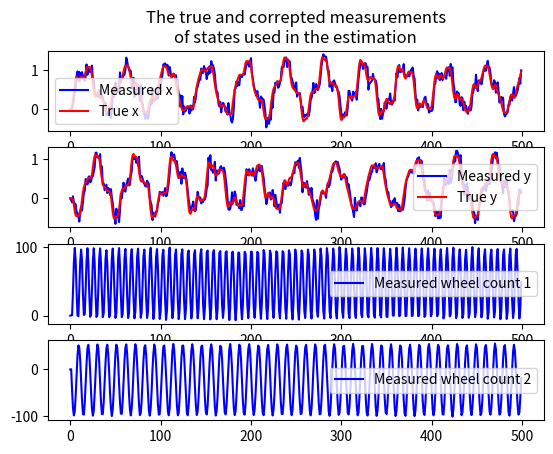
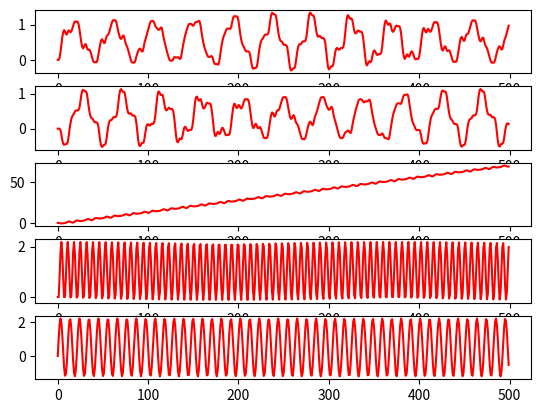
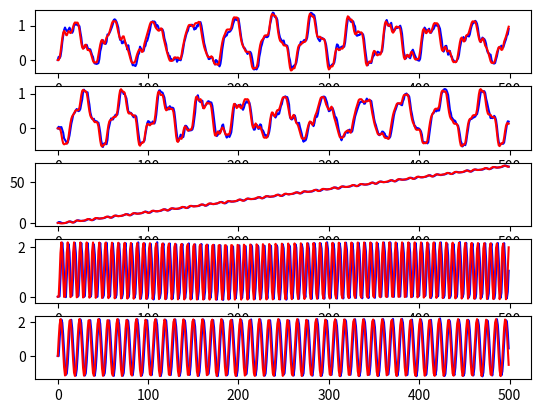

Source code (Python) for these figures, in order:
# -*- coding: utf-8 -*-
"""
Created on Tue Nov 27 17:23:20 2018

[redacted]
"""
import numpy as np
import scipy
import scipy.linalg as sl
import matplotlib.pyplot as plt
from math import sin, cos, pi

# State vector
#
#     |   x   |
#     |   y   |
# x = | theta |
#     |  phi1 |
#     |  phi2 |
#
# Nonlinear flow field
#
#         | (r/2)*(phi1+phi2)*cos(theta) |
#         | (r/2)*(phi1+phi2)*sin(theta) |
# dx/dt = | (r/(2*d))*(phi1 - phi2)      |
#         |  0                           |
#         |  0                           |
#
# Measurement equation
#
#     |1 0 0  0  0 |
# y = |0 1 0  0  0 |
#     |0 0 0 c1  0 |
#     |0 0 0  0 c2 |
# 
# Jacobians of the flow
def get_flow_jacobians(m, h, r, d):
    # Unpack the state
    x, y, t, p1, p2 = m[0,0],m[1,0],m[2,0],m[3,0],m[4,0]
    #Evaluate the drift term 
    f = np.array([
        [x + (h*r*cos(t)*(p1 + p2))/2.0],
        [y + (h*r*sin(t)*(p1 + p2))/2.0],
        [   t + (h*r*(p1 - p2))/(2.0*d)],
        [                            p1],
        [                            p2]])
    # Compute continuous time jacobians
    dfdx = np.array([
        [ 1.0, 0, -h*(r*sin(t)*(p1 + p2))/2.0, h*(r*cos(t))/2.0, h*(r*cos(t))/2.0],
        [ 0, 1.0,  h*(r*cos(t)*(p1 + p2))/2.0, h*(r*sin(t))/2.0, h*(r*sin(t))/2.0],
        [ 0,   0,                         1.0,      h*r/(2.0*d),     -h*r/(2.0*d)],
        [ 0,   0,                           0,              1.0,                0],
        [ 0,   0,                           0,                0,            1.0]])
    # Compute hessians of f[0] and f[1], all other f[n]=0
    ddfddx1 = np.array([
        [ 0, 0,                           0,                 0,                 0],
        [ 0, 0,                           0,                 0,                 0],
        [ 0, 0, -(h*r*cos(t)*(p1 + p2))/2.0, -(h*r*sin(t))/2.0, -(h*r*sin(t))/2.0],
        [ 0, 0,           -(h*r*sin(t))/2.0,                 0,                 0],
        [ 0, 0,           -(h*r*sin(t))/2.0,                 0,                 0]])
    ddfddx2 = np.array([
        [ 0, 0,                           0,                 0,                 0],
        [ 0, 0,                           0,                 0,                 0],
        [ 0, 0, -(h*r*sin(t)*(p1 + p2))/2.0,  (h*r*cos(t))/2.0,  (h*r*cos(t))/2.0],
        [ 0, 0,            (h*r*cos(t))/2.0,                 0,                 0],
        [ 0, 0,            (h*r*cos(t))/2.0,                 0,                 0]])
    return f, dfdx, ddfddx1, ddfddx2

#Measurement jacobians
# Jacobians of the state
def get_measurement_jacobians(m, c1, c2):
    # Unpack the state
    x, y, t, p1, p2 = m[0,0], m[1,0], m[2,0], m[3,0], m[4,0]
    #Evaluate the drift term 
    hx = np.array([
         [x],
         [y],
         [p1 / c1],
         [p2 / c2]])
    
    # Compute continuous time jacobians
    dhdx = np.array([
        [ 1.0,   0, 0,      0,      0],
        [   0, 1.0, 0,      0,      0],
        [   0,   0, 0, 1.0/c1,      0],
        [   0,   0, 0,      0, 1.0/c2]])
    return hx, dhdx

def filter_update(ym, m, P, h,r, d, c1, c2, Q, R):
    # Update the current state estimate
    #
    e1, e2, e3, e4, e5 = np.eye(5)
    e1 = np.reshape(e1,[5,1])
    e2 = np.reshape(e2,[5,1])
    
    # Prediction
    fx, dfdx, ddfddx1, ddfddx2 = get_flow_jacobians(m, h, r, d)

    Pf1 = np.dot(ddfddx1, P)
    Pf2 = np.dot(ddfddx2, P)
    F11 = 0.5*(np.trace(np.dot(Pf1,Pf1)))*np.dot(e1,e1.T)
    F12 = 0.5*(np.trace(np.dot(Pf1,Pf2)))*np.dot(e1,e2.T)
    F21 = 0.5*(np.trace(np.dot(Pf2,Pf1)))*np.dot(e2,e1.T)
    F22 = 0.5*(np.trace(np.dot(Pf2,Pf2)))*np.dot(e2,e2.T)
    F1  = 0.5*np.trace(Pf1)*e1
    F2  = 0.5*np.trace(Pf2)*e2
    
    mkf = fx + F1 + F2
    Pkf = np.dot(np.dot(dfdx, P), dfdx.T) + Q + F11 + F21 + F12 + F22

    # Correction
    e1, e2, e3, e4 = np.eye(4)
    e1 = np.reshape(e1,[4,1])
    e2 = np.reshape(e2,[4,1])

    hx, dhdx = get_measurement_jacobians(mkf, c1, c2)

    Ph1 = np.dot(ddfddx1, P)
    Ph2 = np.dot(ddfddx2, P)
    H1  = 0.5*np.trace(Ph1)*e1
    H2  = 0.5*np.trace(Ph2)*e2

    e = ym - (hx + H1 + H2)
    Sk = R + np.dot(np.dot(dhdx,Pkf),dhdx.T)
    Kk = np.dot(np.dot(Pkf, dhdx.T),sl.inv(Sk))
    IKC = (np.eye(5)-np.dot(Kk,dhdx))
    
    mk = mkf + np.dot(Kk,e)
    Pk = np.dot(np.dot(IKC,Pkf),IKC.T) + np.dot(np.dot(Kk,R),Kk.T)
    return mk, Pk

## Generate some random data to test the filter
h=1
Q   = np.diag([0.001, 0.001, 0.01, 0.01, 0.01])
Qsq = h*sl.cholesky(Q)
R   = np.diag([0.01, 0.01, 1.0, 1.0])
Rsq = sl.cholesky(R)

## These constants were found from the sys id
h = 1  # Time step (set this yourselves)
d = 0.235    # half distance between the wheels (m)
r = 0.125      # radius of the wheel (m)

# we moved 5.979 m and accumulated
#
#    12408 -(-15120)=2712 pixels on wheel 1
#    11161 -  13863=-2702 pixels on wheel 2
#
# This means that 1 dpixel = 0.0022087181381603253 dmeter and that
# 1 pixel/s = 0.0022087181381603253 m/s
# This means that 1 pixel/s = 1/r Hz so a speed in pixels becomes
c1 =  0.0022087181381603253 / 0.1 # Hz in the wheel speeds
c2 = -0.0022087181381603253 / 0.1 # Hz in the wheel speeds
#where one is negative as the cumulative pixel count seems to indicate that the
#counter for wheel 2 is inverted

N = 500
states       = np.zeros((N,5,1))
measurements = np.zeros((N,4,1))
times        = np.zeros((N,1,1))

for k in range(1,N):

    # Find the drift term
    fx, _, _, _ = get_flow_jacobians(states[k-1], h, r, d)
    # propagate the state with some input on the wheel accelerations
    du = h*np.array([[0],[0],[0],[sin(0.9*times[k-1])],[cos(0.6*times[k-1])]])
    states[k] = fx + du
    hx, _ = get_measurement_jacobians(states[k-1], c1, c2)
    measurements[k] = hx + np.dot(Rsq, np.random.randn(4,1))
    times[k] =  times[k-1] + h

    
# Plot results
plt.figure(1)
plt.subplot(411)
plt.title('The true and correpted measurements\nof states used in the estimation')
plt.plot(times[:,0],measurements[:,0],'b')
plt.plot(times[:,0],states[:,0],'r')
plt.legend(['Measured x', 'True x'])
plt.subplot(412)
plt.plot(times[:,0],measurements[:,1],'b')
plt.plot(times[:,0],states[:,1],'r')
plt.legend(['Measured y', 'True y'])
plt.subplot(413)
plt.plot(times[:,0],measurements[:,2],'b')
plt.legend(['Measured wheel count 1'])
plt.subplot(414)
plt.plot(times[:,0],measurements[:,3],'b')
plt.legend(['Measured wheel count 2'])

plt.figure(2)
for ii in range(5):
    plt.subplot(5,1,ii+1)
    plt.plot(times[:,0],states[:,ii],'r')


## Run the estimation on the generated data
m  = np.zeros((N,5,1))
P  = np.zeros((N,5,5))
m0 = np.zeros((5,1))+1.0
P0 = 0.1*np.eye(5)

for k in range(1,len(times)):

    # Find the drift term
    yk = measurements[k]
    if k==1:
        mk, Pk = filter_update(yk, m0, P0, h, r, d, c1, c2, Q, R)
    else:
        mk, Pk = filter_update(yk, m[k-1], P[k-1], h, r, d, c1, c2, Q, R)
    m[k] = mk
    P[k] = Pk
    

plt.figure(3)
for ii in range(5):
    plt.subplot(5,1,ii+1)
    plt.plot(times[:,0],m[:,ii],'b')
    plt.plot(times[:,0],states[:,ii],'r')

plt.show()